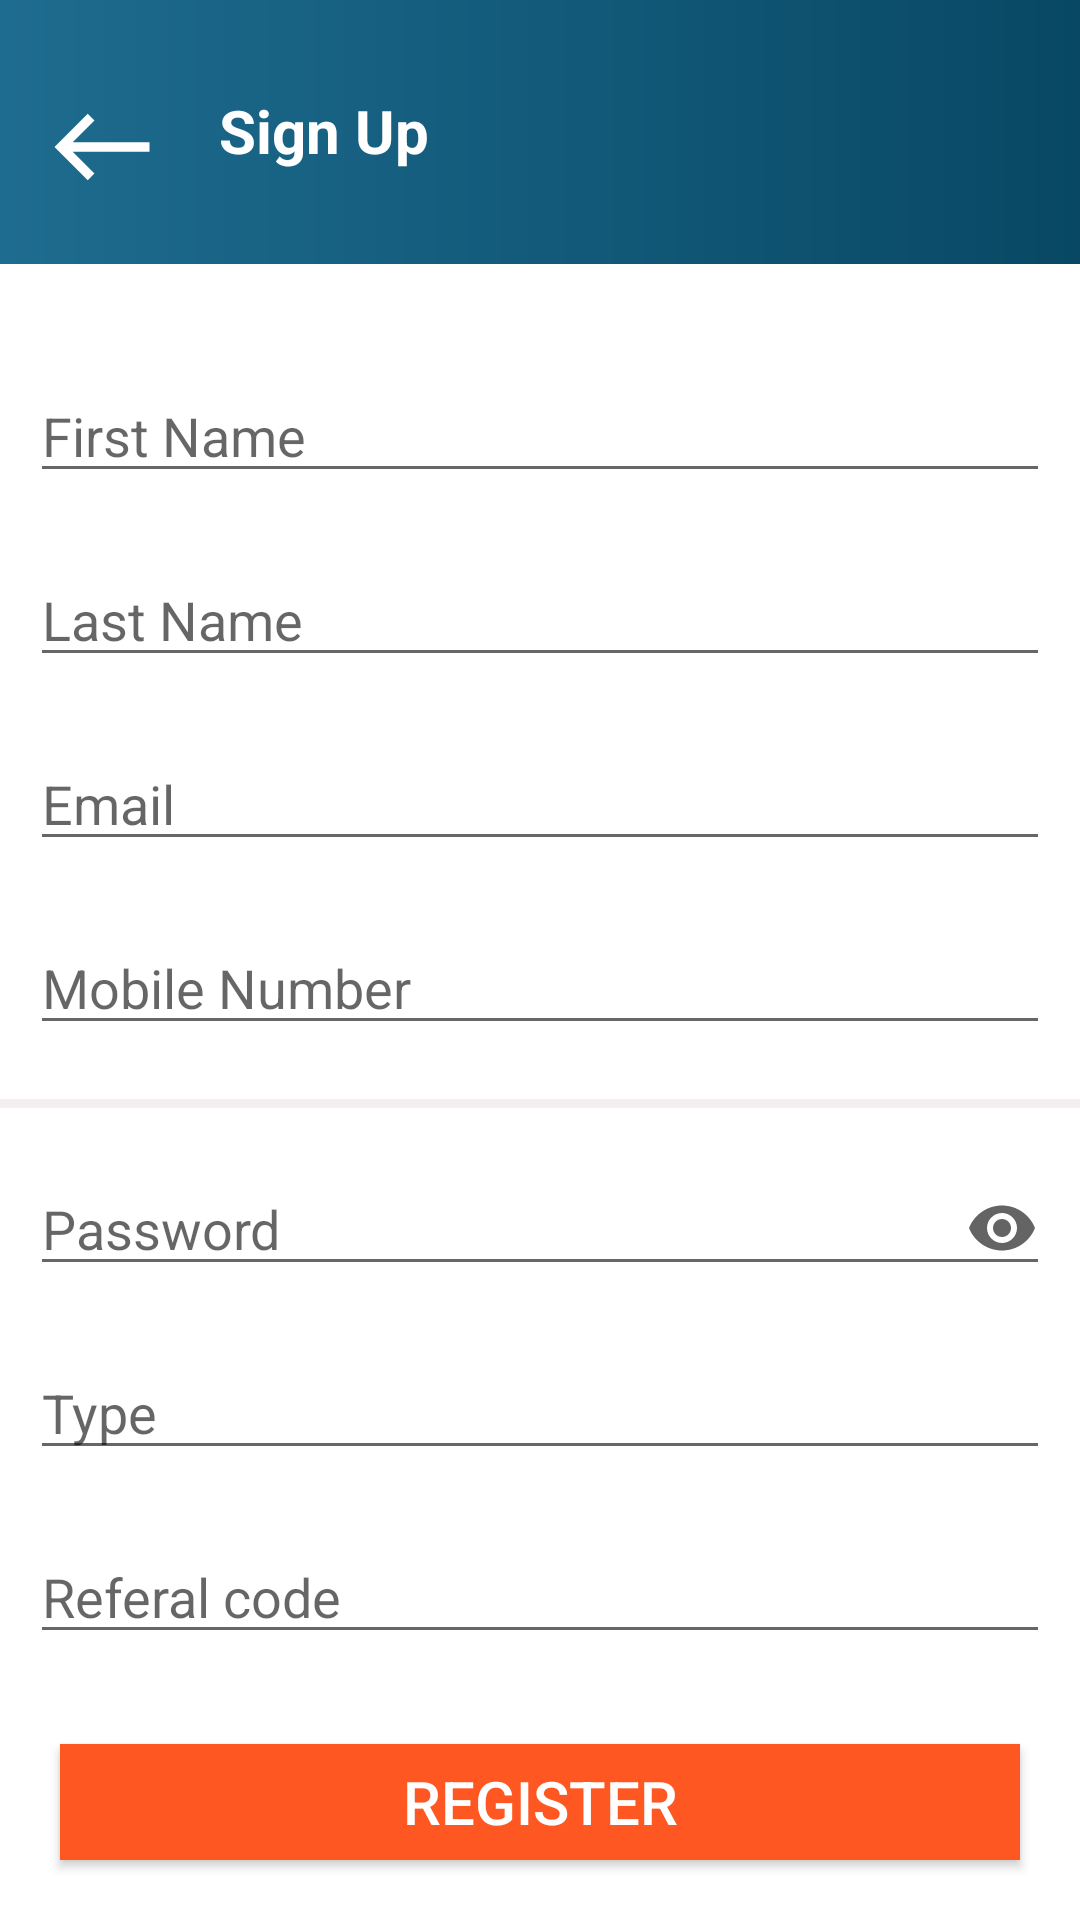

Here is an Android app screen rendered from its layout file. Give the layout XML and the strings, colors and styles it references.
<!-- AndroidManifest.xml: application theme Theme.HealthyFish -->
<!-- res/layout/activity_registration.xml -->
<?xml version="1.0" encoding="utf-8"?>
<LinearLayout xmlns:android="http://schemas.android.com/apk/res/android"
    xmlns:app="http://schemas.android.com/apk/res-auto"
    xmlns:tools="http://schemas.android.com/tools"
    android:layout_width="match_parent"
    android:layout_height="match_parent"
    android:orientation="vertical"
    android:background="@drawable/design1"
    tools:context=".Screen2.Registration">

    <TextView
        android:layout_width="match_parent"
        android:layout_height="wrap_content"
        android:layout_marginLeft="15dp"
        android:layout_marginTop="30dp"
        android:drawableLeft="@drawable/baseline_west_24"
        android:drawablePadding="20dp"
        android:text="Sign Up"
        android:textColor="@color/white"
        android:textSize="20dp"
        android:textStyle="bold" />

    <LinearLayout
        android:layout_width="match_parent"
        android:layout_height="match_parent"
        android:layout_marginTop="20dp"
        android:background="@color/white"
        android:orientation="vertical">

        <LinearLayout
            android:layout_width="match_parent"
            android:layout_height="match_parent"
            android:layout_marginTop="25dp"
            android:orientation="vertical">


            <EditText
                android:id="@+id/editTextfname"
                android:layout_width="match_parent"
                android:layout_height="wrap_content"
                android:layout_marginTop="30dp"
                android:layout_margin="10dp"
                android:hint="First Name"
                android:textColor="@color/black"/>

            <EditText
                android:id="@+id/editTextlname"
                android:layout_width="match_parent"
                android:layout_height="wrap_content"
                android:layout_marginTop="30dp"
                android:layout_margin="10dp"
                android:hint="Last Name"
                android:textColor="@color/black"/>

            <EditText
                android:id="@+id/editTextemail"
                android:layout_width="match_parent"
                android:layout_height="wrap_content"
                android:layout_marginTop="20dp"
                android:hint="Email"
                android:layout_margin="10dp"
                android:textColor="@color/black"/>

            <EditText
                android:id="@+id/editTextmobile"
                android:layout_width="match_parent"
                android:layout_height="wrap_content"
                android:layout_marginTop="40dp"
                android:hint="Mobile Number"
                android:layout_margin="10dp"
                android:inputType="text"
                android:textColor="@color/black"/>

            <View
                android:layout_width="match_parent"
                android:layout_height="3dp"
                android:layout_marginTop="8dp"
                android:layout_marginBottom="8dp"
                android:background="#F4EFEF"/>


            <EditText
                android:id="@+id/editTextpassword"
                android:layout_width="match_parent"
                android:layout_height="wrap_content"
                android:layout_margin="10dp"
                android:drawableRight="@drawable/baseline_remove_red_eye_24"
                android:hint="Password"
                android:inputType="numberPassword"/>

            <EditText
                android:id="@+id/editTexttype"
                android:layout_width="match_parent"
                android:layout_height="wrap_content"
                android:layout_marginTop="40dp"
                android:hint="Type"
                android:layout_margin="10dp"
                android:inputType="text"
                android:textColor="@color/black"/>

            <EditText
                android:id="@+id/editTextreferal"
                android:layout_width="match_parent"
                android:layout_height="wrap_content"
                android:layout_marginTop="40dp"
                android:hint="Referal code"
                android:layout_margin="10dp"
                android:inputType="text"
                android:textColor="@color/black"/>


            <Button
                android:id="@+id/register"
                android:layout_width="match_parent"
                android:layout_height="wrap_content"
               android:layout_margin="20dp"
                android:text="Register"
                android:textSize="20dp"
                android:background="#FF5722"
                android:textColor="@color/white"/>

        </LinearLayout>
    </LinearLayout>
</LinearLayout>
<!-- resources referenced by this layout -->
<resources>
  <!-- drawable baseline_remove_red_eye_24 (drawable) -->
  <vector android:height="24dp" android:tint="#656464"
      android:viewportHeight="24" android:viewportWidth="24"
      android:width="24dp" xmlns:android="http://schemas.android.com/apk/res/android">
      <path android:fillColor="@android:color/white" android:pathData="M12,4.5C7,4.5 2.73,7.61 1,12c1.73,4.39 6,7.5 11,7.5s9.27,-3.11 11,-7.5c-1.73,-4.39 -6,-7.5 -11,-7.5zM12,17c-2.76,0 -5,-2.24 -5,-5s2.24,-5 5,-5 5,2.24 5,5 -2.24,5 -5,5zM12,9c-1.66,0 -3,1.34 -3,3s1.34,3 3,3 3,-1.34 3,-3 -1.34,-3 -3,-3z"/>
  </vector>
  <!-- drawable baseline_west_24 (drawable) -->
  <vector android:height="38dp" android:tint="#FFFFFF"
      android:viewportHeight="24" android:viewportWidth="24"
      android:width="38dp" xmlns:android="http://schemas.android.com/apk/res/android">
      <path android:fillColor="@android:color/white" android:pathData="M9,19l1.41,-1.41L5.83,13H22V11H5.83l4.59,-4.59L9,5l-7,7L9,19z"/>
  </vector>
  <!-- drawable design1 (drawable) -->
  <?xml version="1.0" encoding="utf-8"?>
  <shape xmlns:android="http://schemas.android.com/apk/res/android">
  
      <gradient android:startColor="#1E6C8F"
          android:endColor="#084865"/>
  
  </shape>
  <style name="Theme.HealthyFish" parent="Base.Theme.HealthyFish" />
  <style name="Base.Theme.HealthyFish" parent="Theme.AppCompat.DayNight.NoActionBar">
          
          
      </style>
  <!-- not gathered from this repository: default colours our renderer supplied (Android Studio template values) -->
  <color name="black">#FF000000</color>
  <color name="white">#FFFFFFFF</color>
</resources>
